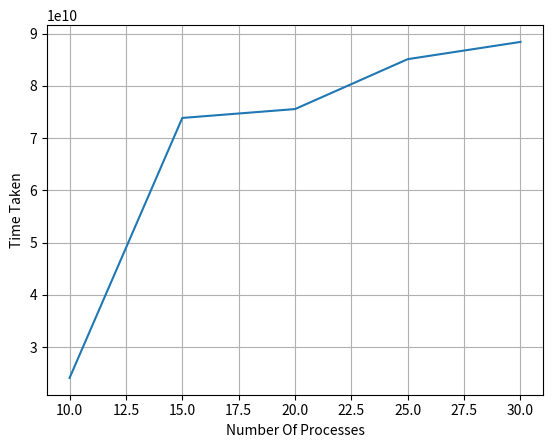

This figure's Python source:
import matplotlib.pyplot as plt
import numpy as np

numberOfProcesses = np.array(range(10, 31, 5))
# print(numberOfProcesses)
numberOfControlMessagesSTA = np.array([9, 28, 19, 48, 58])
timeTakenToCompleteSTA = np.array([19103542574, 52402613343, 29025763351, 33019031936, 91917298843])

numberOfControlMessagesMOA = np.array([33, 50, 67, 88, 105])
timeTakenToCompleteMOA = np.array([24117538354, 73856107661, 75553715218, 85103551428, 88399152192])

plt.plot(numberOfProcesses, numberOfControlMessagesSTA)
plt.grid()
plt.xlabel('Number Of Processes')
plt.ylabel('Number of Control Messages')
plt.savefig('./ncm1.eps', format = 'eps', dpi = 1000)

plt.clf()

plt.plot(numberOfProcesses, timeTakenToCompleteSTA, label="Lock")
plt.grid()
plt.xlabel('Number Of Processes')
plt.ylabel('Time Taken')
plt.savefig('./tt1.eps', format = 'eps', dpi = 1000)

plt.clf()

plt.plot(numberOfProcesses, numberOfControlMessagesMOA, label="Lock")
plt.grid()
plt.xlabel('Number Of Processes')
plt.ylabel('Number of Control Messages')
plt.savefig('./ncm2.eps', format = 'eps', dpi = 1000)

plt.clf()

plt.plot(numberOfProcesses, timeTakenToCompleteMOA, label="Lock")
plt.grid()
plt.xlabel('Number Of Processes')
plt.ylabel('Time Taken')
plt.savefig('./tt2.eps', format = 'eps', dpi = 1000)
